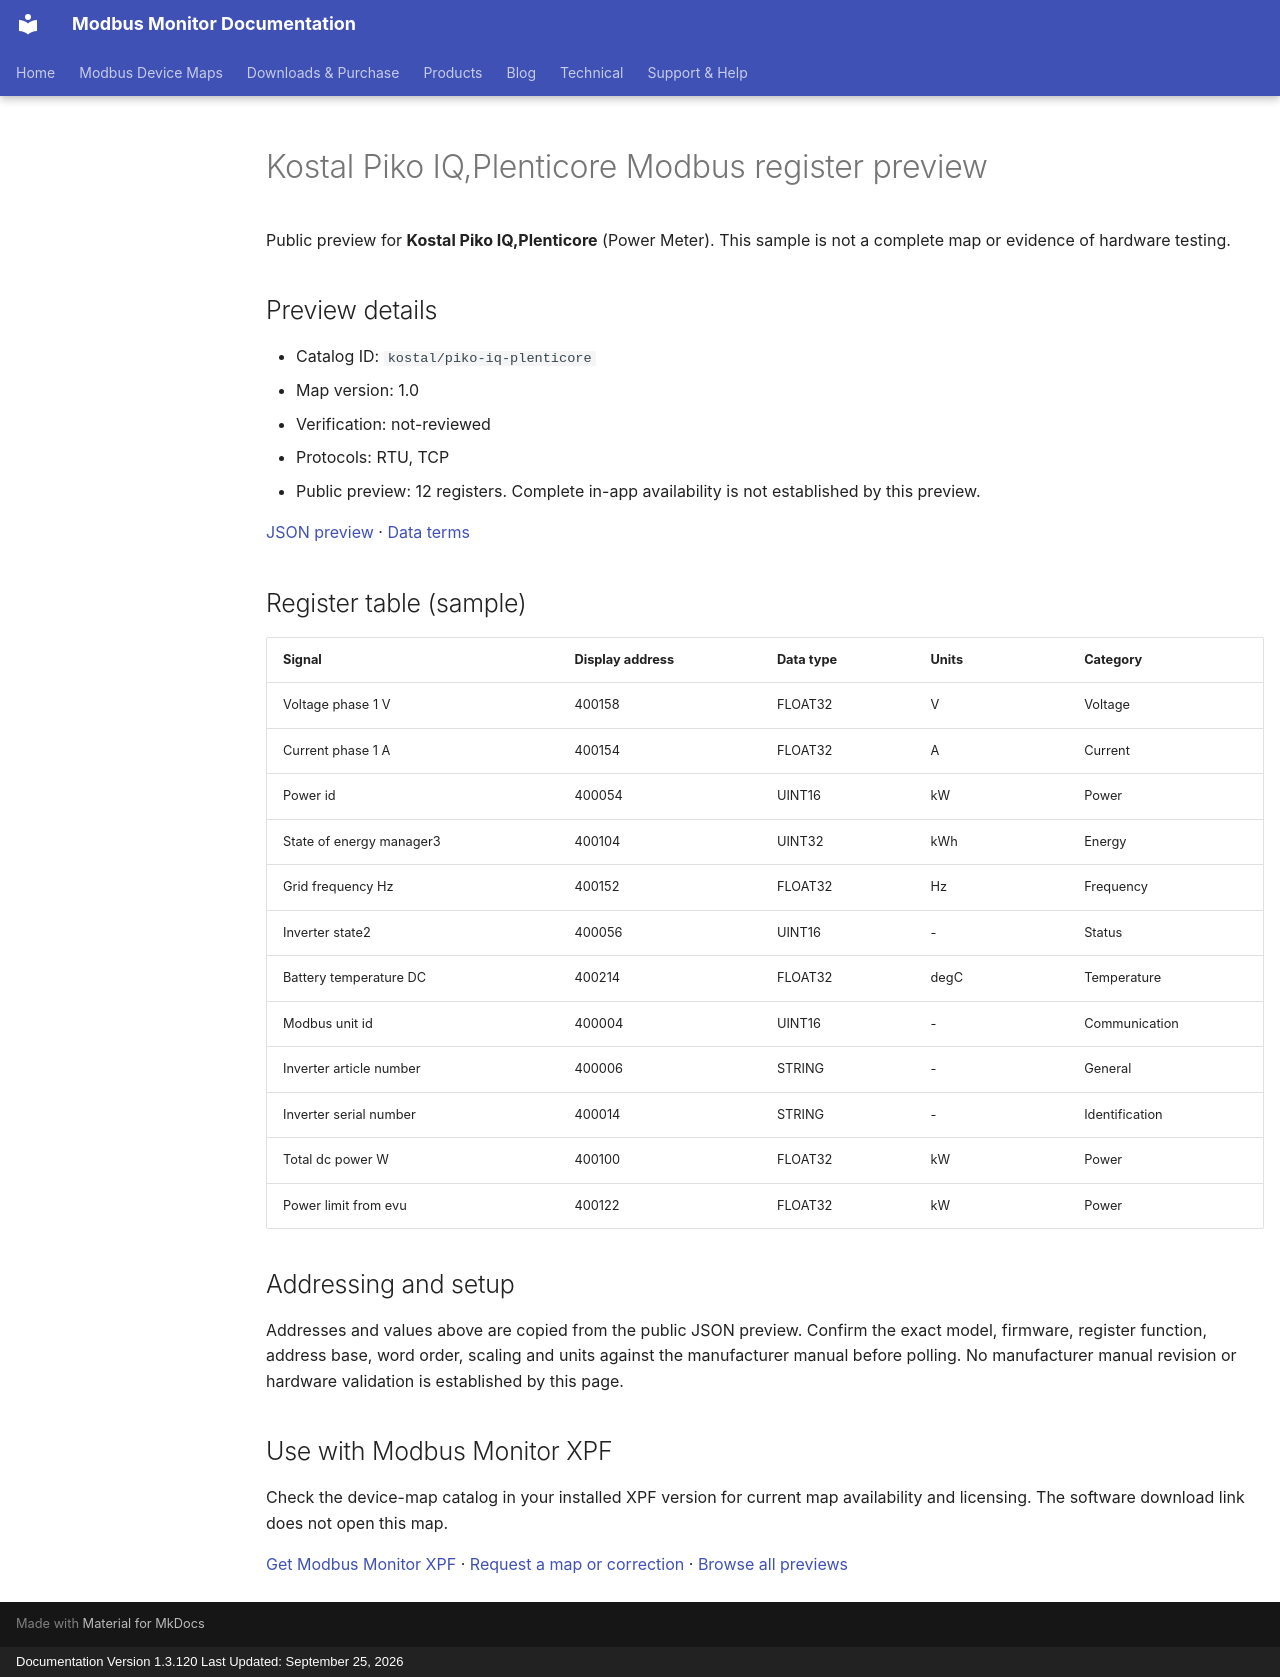

repository: Modbus-Monitor/modbus-monitor-docs · page: modbus-device-maps/previews/kostal/piko-iq-plenticore/index.html · generator: mkdocs · copyright: Documentation Version 1.3.120 Last Updated: September 25, 2026

---
title: "Kostal Piko IQ,Plenticore Modbus register preview"
description: "Sample register addresses and data types for Kostal Piko IQ,Plenticore. Public preview with JSON source and verification status."
---

# Kostal Piko IQ,Plenticore Modbus register preview

Public preview for **Kostal Piko IQ,Plenticore** (Power Meter).
This sample is not a complete map or evidence of hardware testing.

## Preview details

- Catalog ID: `kostal/piko-iq-plenticore`
- Map version: 1.0
- Verification: not-reviewed
- Protocols: RTU, TCP
- Public preview: 12 registers. Complete in-app availability is not established by this preview.

[JSON preview](https://modbus-monitor.github.io/modbus-device-maps/maps/kostal/piko-iq-plenticore.json) · [Data terms](https://modbus-monitor.github.io/modbus-device-maps/data-license/)

## Register table (sample)

| Signal | Display address | Data type | Units | Category |
|---|---|---|---|---|
| Voltage phase 1 V | 400158 | FLOAT32 | V | Voltage |
| Current phase 1 A | 400154 | FLOAT32 | A | Current |
| Power id | 400054 | UINT16 | kW | Power |
| State of energy manager3 | 400104 | UINT32 | kWh | Energy |
| Grid frequency Hz | 400152 | FLOAT32 | Hz | Frequency |
| Inverter state2 | 400056 | UINT16 | - | Status |
| Battery temperature DC | 400214 | FLOAT32 | degC | Temperature |
| Modbus unit id | 400004 | UINT16 | - | Communication |
| Inverter article number | 400006 | STRING | - | General |
| Inverter serial number | 400014 | STRING | - | Identification |
| Total dc power W | 400100 | FLOAT32 | kW | Power |
| Power limit from evu | 400122 | FLOAT32 | kW | Power |

## Addressing and setup

Addresses and values above are copied from the public JSON preview. Confirm the exact model, firmware, register function, address base, word order, scaling and units against the manufacturer manual before polling. No manufacturer manual revision or hardware validation is established by this page.

## Use with Modbus Monitor XPF

Check the device-map catalog in your installed XPF version for current map availability and licensing. The software download link does not open this map.

[Get Modbus Monitor XPF](https://docs.quantumbitsolutions.com/downloads-purchase/) · [Request a map or correction](https://github.com/Modbus-Monitor/modbus-device-maps/issues/new/choose) · [Browse all previews](https://docs.quantumbitsolutions.com/modbus-device-maps/)

<script type="application/ld+json">{"@context": "https://schema.org", "@type": "Dataset", "name": "Kostal Piko IQ,Plenticore public register preview", "description": "Sample register addresses and data types; not a complete map or hardware verification.", "url": "https://docs.quantumbitsolutions.com/modbus-device-maps/previews/kostal/piko-iq-plenticore/", "license": "https://modbus-monitor.github.io/modbus-device-maps/data-license/", "creator": {"@type": "Organization", "name": "Quantum Bit Solutions", "url": "https://quantumbitsolutions.com/"}, "distribution": {"@type": "DataDownload", "encodingFormat": "application/json", "contentUrl": "https://modbus-monitor.github.io/modbus-device-maps/maps/kostal/piko-iq-plenticore.json"}}</script>
